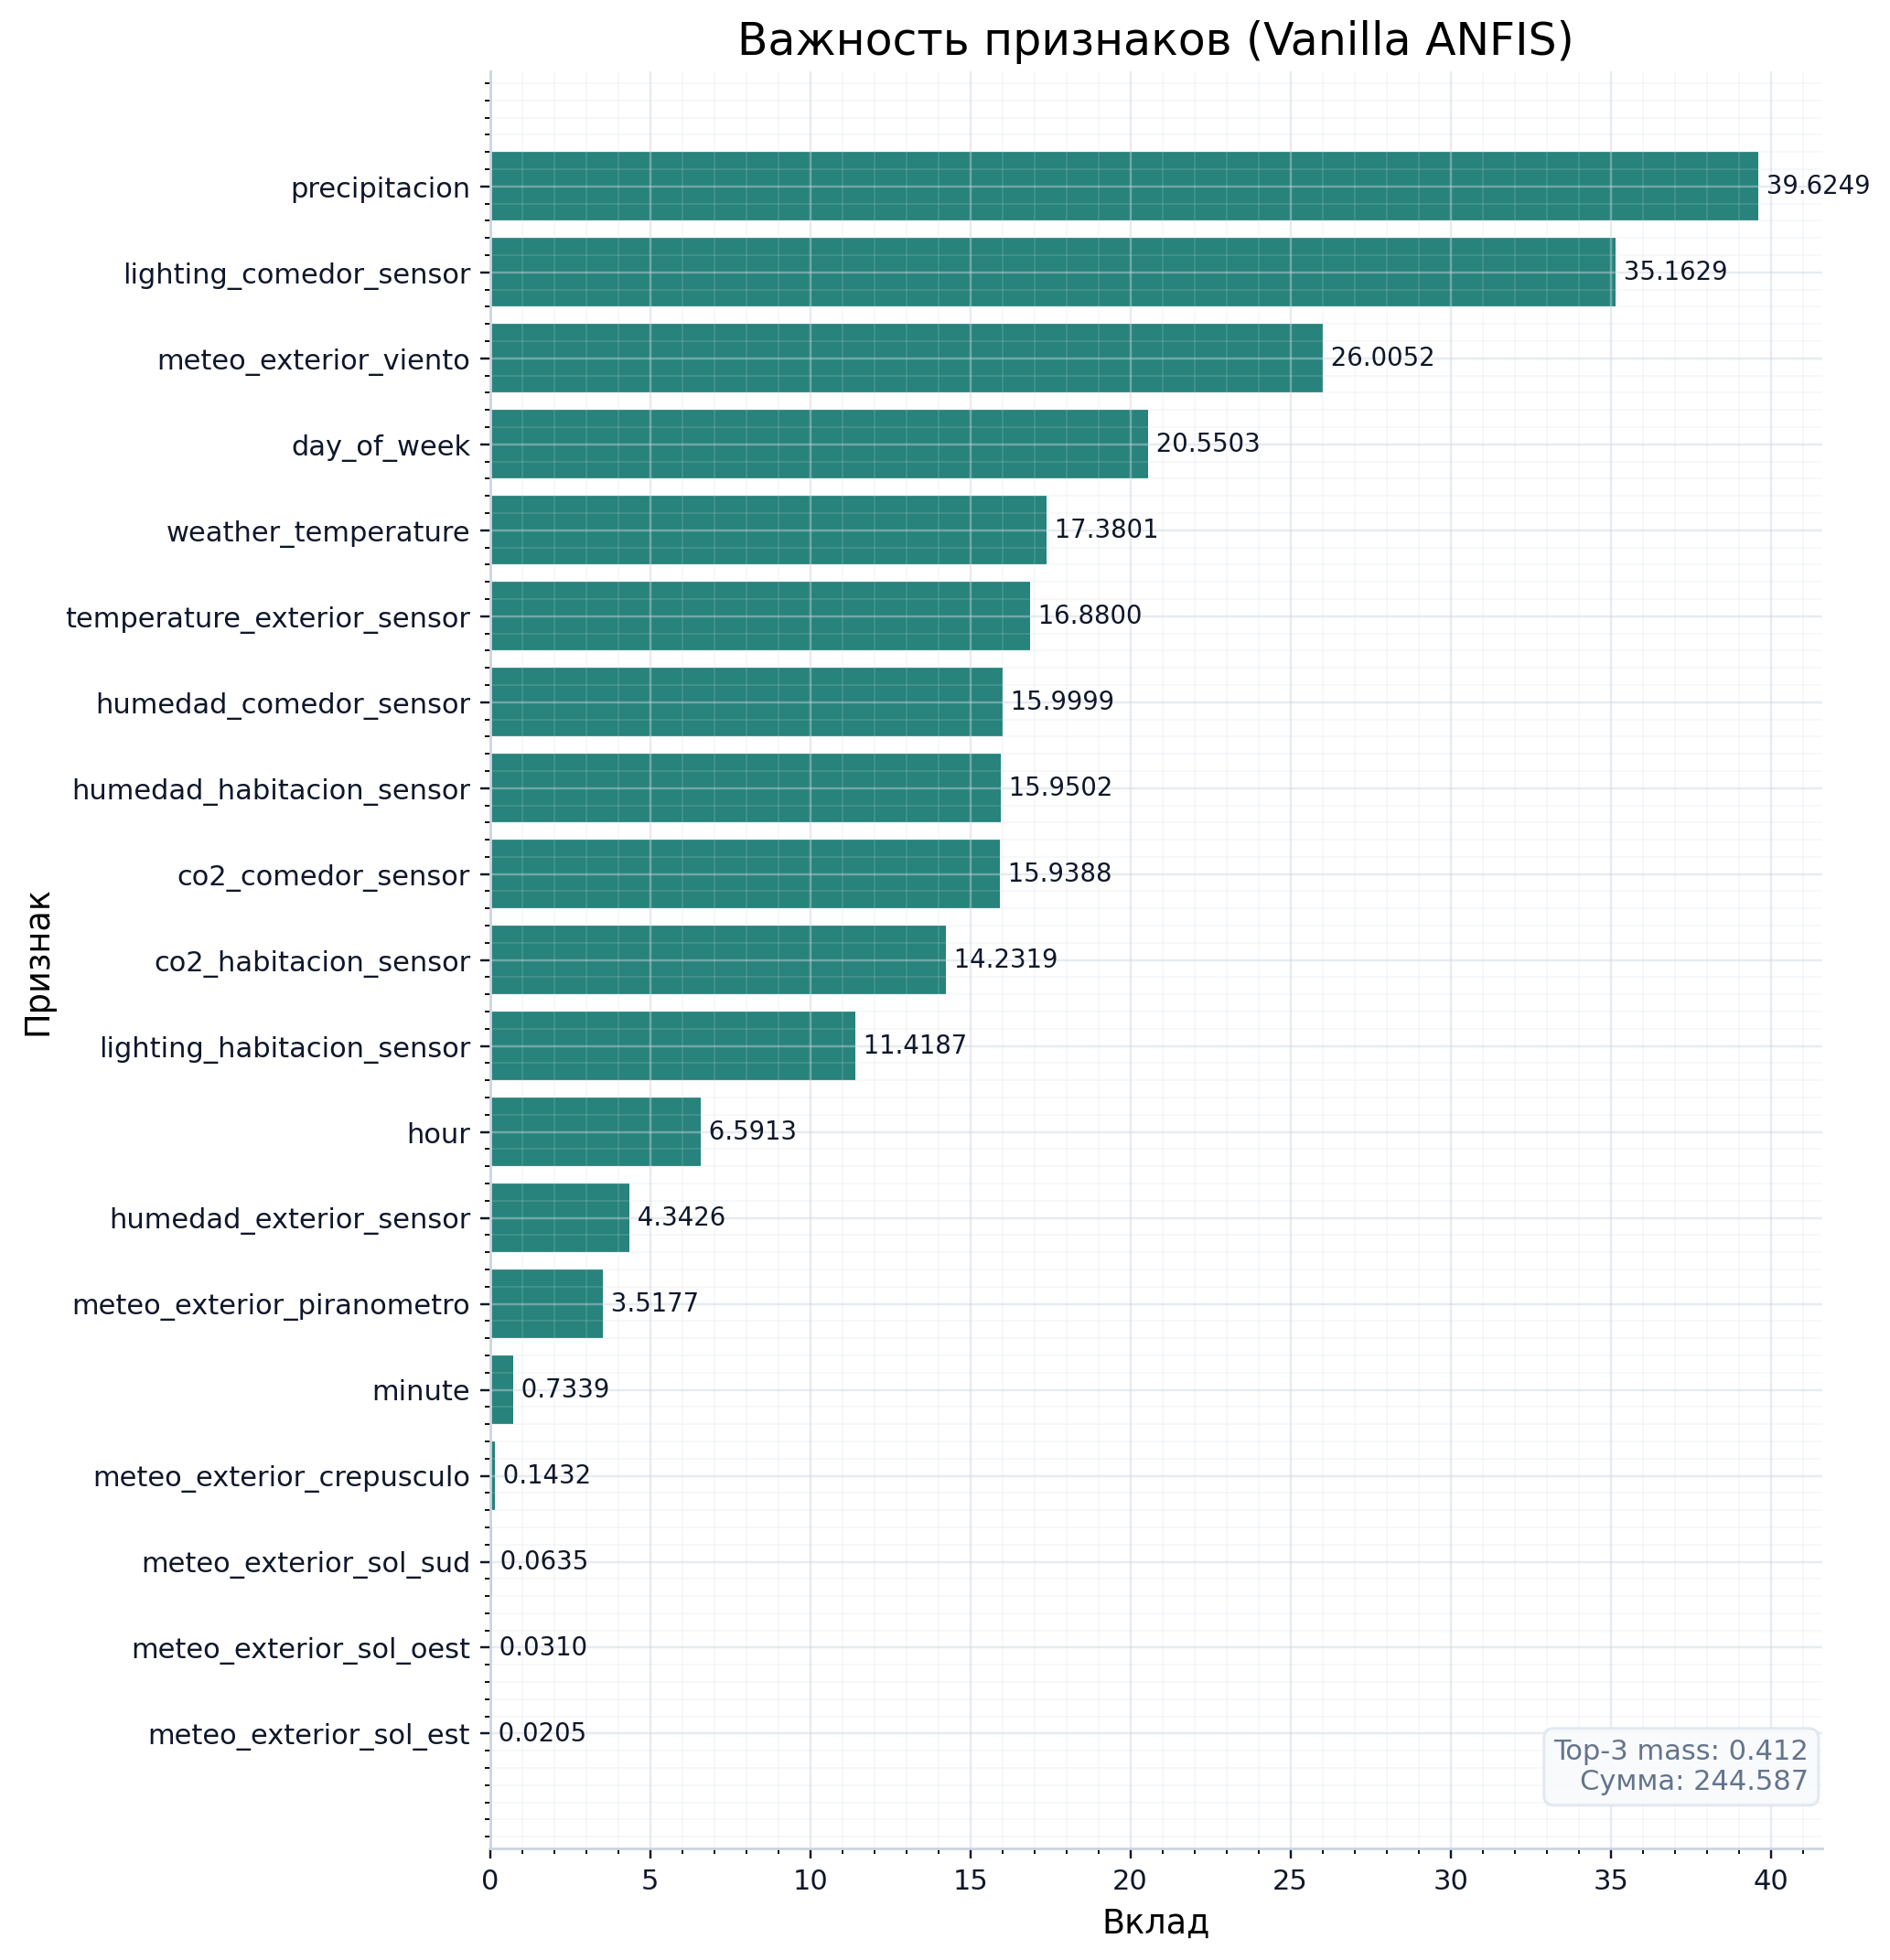

Source data for this figure (header and first rows):
, importance
weather_temperature, 17.38
co2_comedor_sensor, 15.94
co2_habitacion_sensor, 14.23
humedad_comedor_sensor, 16
humedad_habitacion_sensor, 15.95
lighting_comedor_sensor, 35.16
lighting_habitacion_sensor, 11.42
precipitacion, 39.62
meteo_exterior_crepusculo, 0.1432
meteo_exterior_viento, 26.01
meteo_exterior_sol_oest, 0.03103
meteo_exterior_sol_est, 0.0205
meteo_exterior_sol_sud, 0.06345
meteo_exterior_piranometro, 3.518
temperature_exterior_sensor, 16.88
humedad_exterior_sensor, 4.343
day_of_week, 20.55
hour, 6.591
minute, 0.7339
